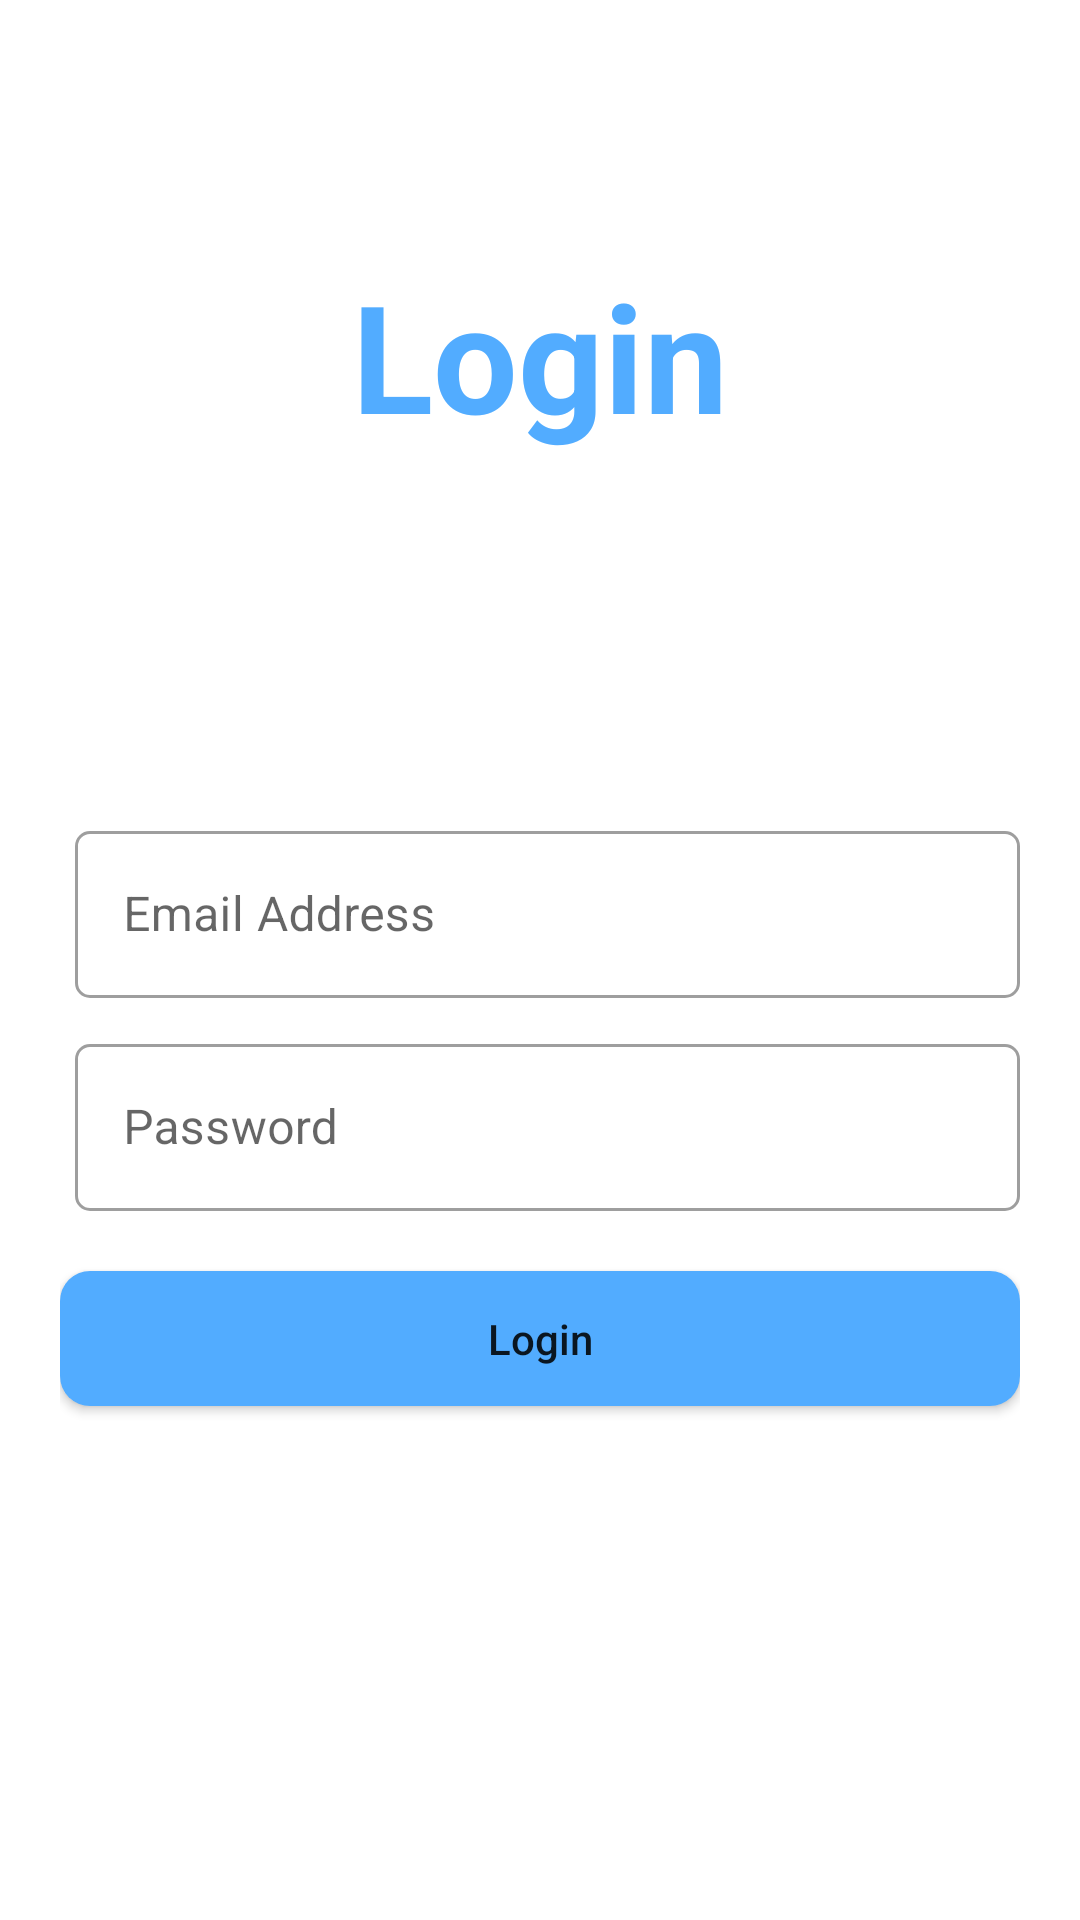

Layout XML and referenced resources for this Android screen:
<!-- AndroidManifest.xml: application theme Theme.AttendancePlus -->
<!-- res/layout/activity_login.xml -->
<?xml version="1.0" encoding="utf-8"?>
<androidx.constraintlayout.widget.ConstraintLayout xmlns:android="http://schemas.android.com/apk/res/android"
    xmlns:app="http://schemas.android.com/apk/res-auto"
    xmlns:tools="http://schemas.android.com/tools"
    android:layout_width="match_parent"
    android:layout_height="match_parent"
    tools:context=".Auth.Login"
    android:paddingLeft="20dp"
    android:paddingRight="20dp">

    <TextView
        android:id="@+id/attp"
        android:layout_width="wrap_content"
        android:layout_height="wrap_content"
        android:text="Login"
        android:textColor="#52ACFF"
        android:textSize="50dp"
        android:textStyle="bold"
        android:layout_marginTop="85dp"
        app:layout_constraintEnd_toEndOf="parent"
        app:layout_constraintStart_toStartOf="parent"
        app:layout_constraintTop_toTopOf="parent" />

    <com.google.android.material.textfield.TextInputLayout
        android:id="@+id/email"
        style="@style/Widget.MaterialComponents.TextInputLayout.OutlinedBox"
        android:layout_width="match_parent"
        android:layout_height="wrap_content"
        android:layout_marginLeft="5dp"
        android:layout_marginTop="120dp"
        app:boxCornerRadiusBottomEnd="5dp"
        app:boxCornerRadiusBottomStart="5dp"
        app:boxCornerRadiusTopEnd="5dp"
        app:boxCornerRadiusTopStart="5dp"
        app:layout_constraintEnd_toEndOf="parent"
        app:layout_constraintStart_toStartOf="parent"
        app:layout_constraintTop_toBottomOf="@+id/attp"
        tools:ignore="MissingClass">


        <com.google.android.material.textfield.TextInputEditText
            android:id="@+id/emailteacher"
            android:layout_width="match_parent"
            android:layout_height="wrap_content"
            android:hint="Email Address"
            android:importantForAutofill="auto"
            android:inputType="textEmailAddress" />

    </com.google.android.material.textfield.TextInputLayout>

    <com.google.android.material.textfield.TextInputLayout
        android:id="@+id/pass"
        style="@style/Widget.MaterialComponents.TextInputLayout.OutlinedBox"
        android:layout_width="match_parent"
        android:layout_height="wrap_content"
        android:layout_marginLeft="5dp"
        android:layout_marginTop="10dp"
        app:boxCornerRadiusBottomEnd="5dp"
        app:boxCornerRadiusBottomStart="5dp"
        app:boxCornerRadiusTopEnd="5dp"
        app:boxCornerRadiusTopStart="5dp"
        app:layout_constraintEnd_toEndOf="parent"
        app:layout_constraintStart_toStartOf="parent"
        app:layout_constraintTop_toBottomOf="@+id/email"
        tools:ignore="MissingClass">


        <com.google.android.material.textfield.TextInputEditText
            android:id="@+id/pass1"
            android:layout_width="match_parent"
            android:layout_height="wrap_content"
            android:hint="Password"
            android:importantForAutofill="auto"
            android:inputType="textPassword" />

    </com.google.android.material.textfield.TextInputLayout>


    <Button
        android:id="@+id/lbutton"
        android:layout_width="match_parent"
        android:layout_height="45dp"
        android:layout_marginTop="20dp"
        android:background="@drawable/login_screen_button"
        android:text="Login"
        android:textAllCaps="false"
        app:layout_constraintEnd_toEndOf="parent"
        app:layout_constraintStart_toStartOf="parent"
        app:layout_constraintTop_toBottomOf="@+id/pass" />

</androidx.constraintlayout.widget.ConstraintLayout>
<!-- resources referenced by this layout -->
<resources>
  <!-- drawable login_screen_button (drawable) -->
  <?xml version="1.0" encoding="utf-8"?>
  <shape xmlns:tools="http://schemas.android.com/tools"
      xmlns:android="http://schemas.android.com/apk/res/android"
      tools:ignore="ExtraText">
      android:shape="rectangle">
      <solid android:color="#52ACFF" />
      <corners android:bottomRightRadius="10dp"
          android:bottomLeftRadius="10dp"
          android:topRightRadius="10dp"
          android:topLeftRadius="10dp"/>
  
  </shape>
  <style name="Theme.AttendancePlus" parent="Theme.MaterialComponents.DayNight.DarkActionBar">
          
          <item name="colorPrimary">@color/purple_500</item>
          <item name="colorPrimaryVariant">@color/purple_700</item>
          <item name="colorOnPrimary">@color/white</item>
          
          <item name="colorSecondary">@color/teal_200</item>
          <item name="colorSecondaryVariant">@color/teal_700</item>
          <item name="colorOnSecondary">@color/black</item>
          
          <item name="android:statusBarColor" tools:targetApi="l">?attr/colorPrimaryVariant</item>
          
      </style>
  <color name="purple_500">#FF6200EE</color>
  <color name="purple_700">#FF3700B3</color>
  <color name="white">#FFFFFFFF</color>
  <color name="teal_200">#FF03DAC5</color>
  <color name="teal_700">#FF018786</color>
  <color name="black">#FF000000</color>
</resources>
